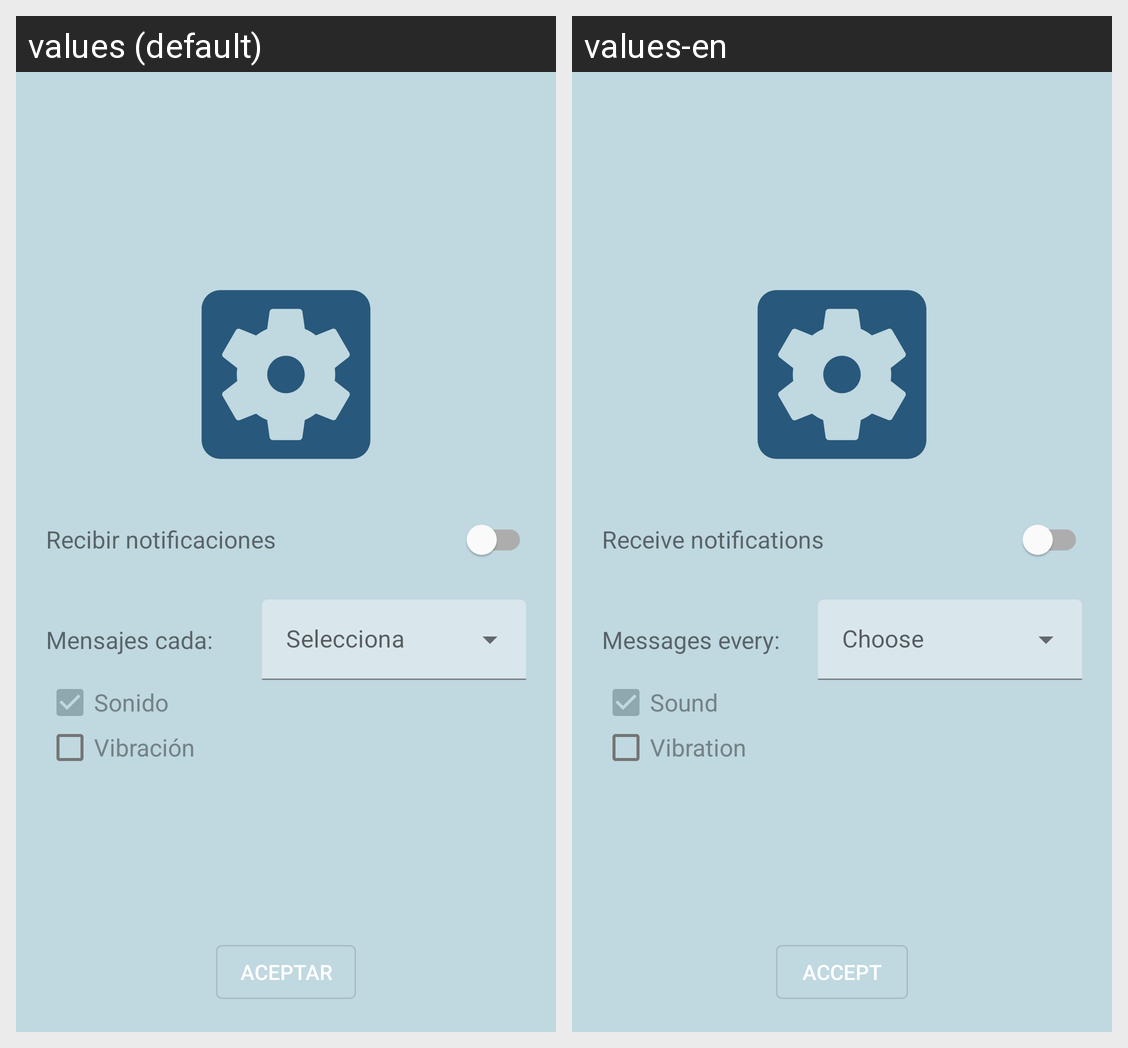

Strings drawn on this Android screen and how each of the app's shown locales translates them:
Android screen res/layout/fragment_preferences.xml rendered under 2 locales, left to right: values (default), values-en. Device: Nexus 5 (rendered at 1080×1920; each locale shown at half size, 540×960, under a caption strip naming it); theme AppTheme.
Strings drawn on this screen, with the default value and each locale's value (text and hints the layout hard-codes, and strings that could not be matched under every locale, appear in the picture but are not listed):

text_view_notifications
  values: Recibir notificaciones
  values-en: Receive notifications

text_view_messages
  values: Mensajes cada:
  values-en: Messages every:

checkbox_sound
  values: Sonido
  values-en: Sound

checkbox_vibration
  values: Vibración
  values-en: Vibration

button_accept
  values: Aceptar
  values-en: Accept
